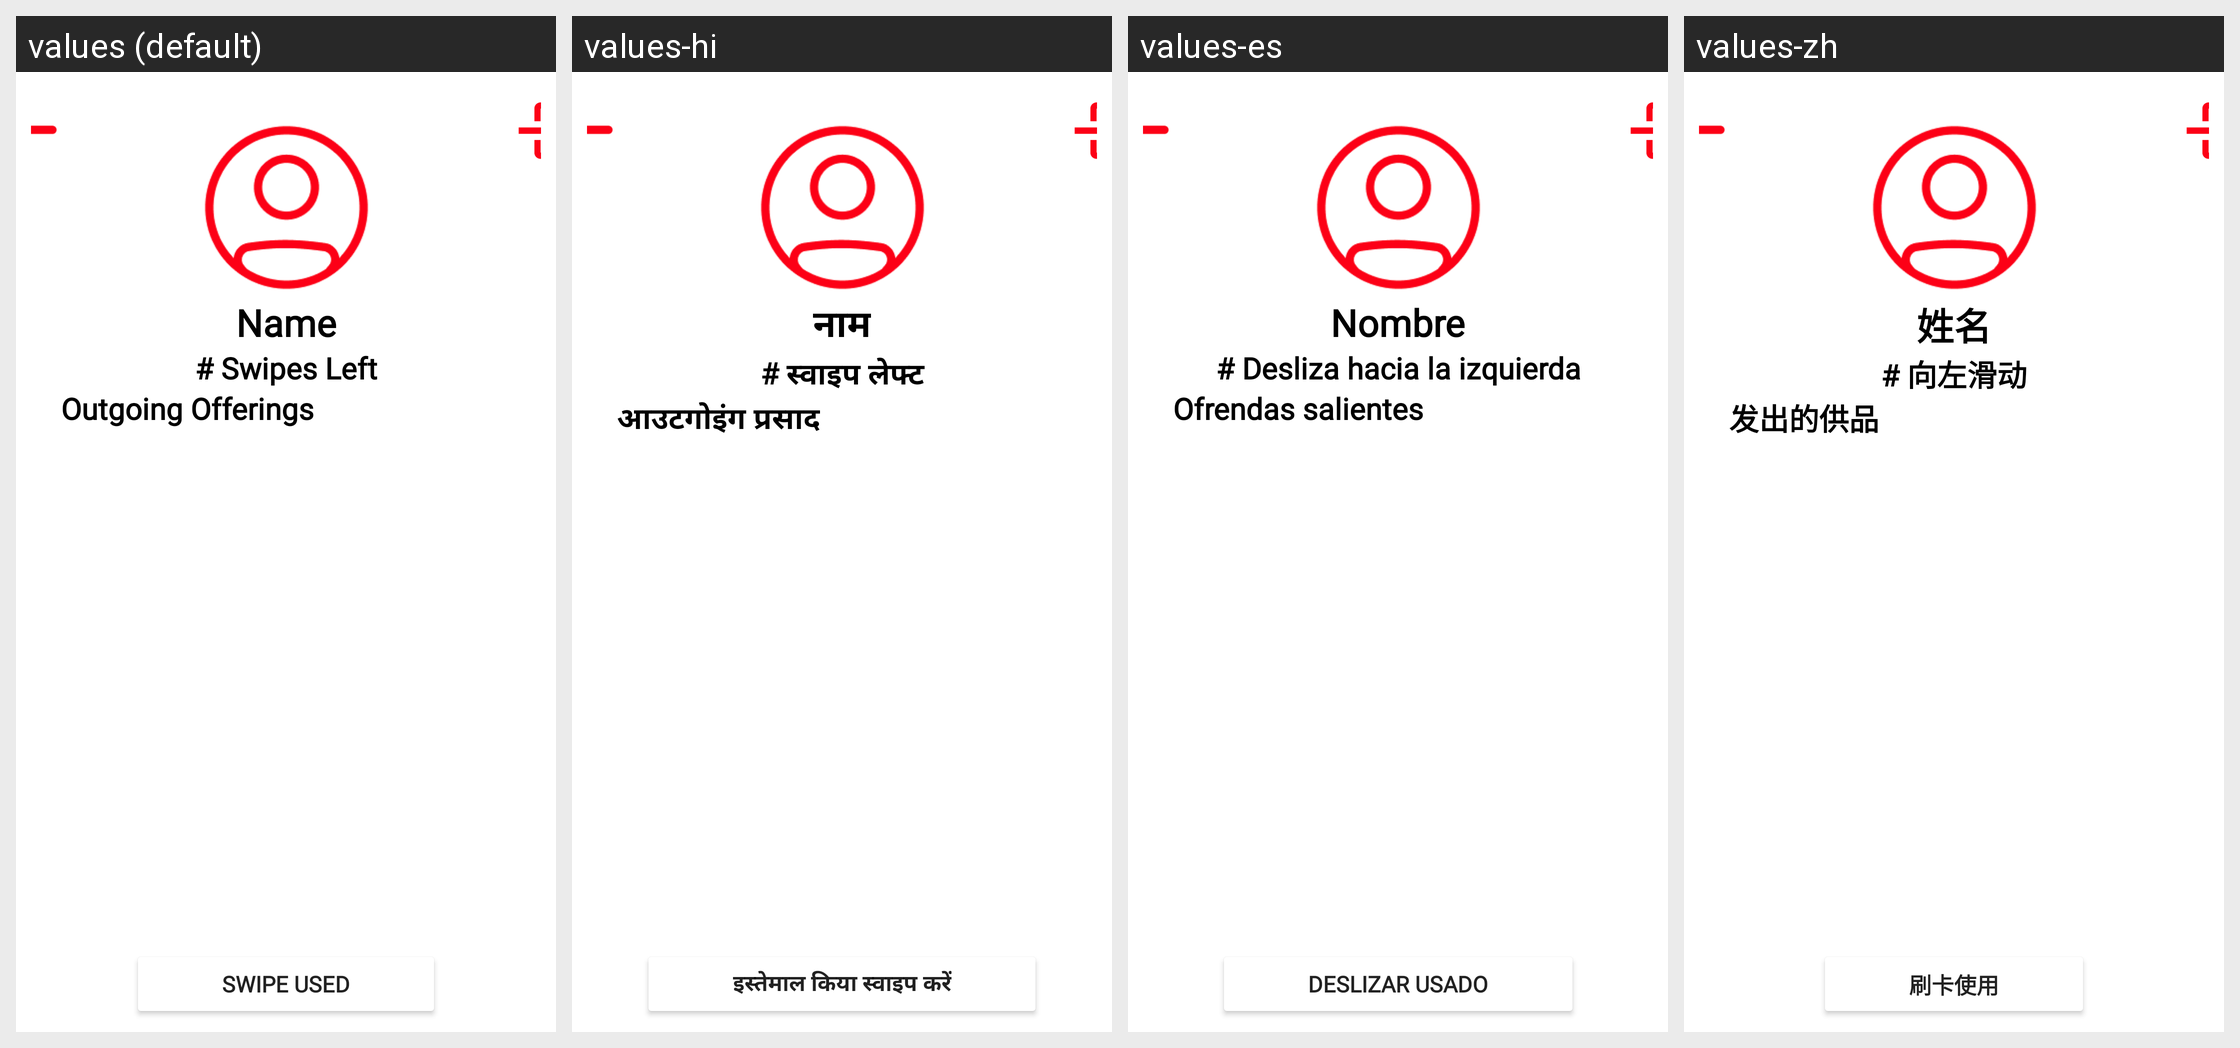

This grid shows one Android layout under several languages. Give, for every string resource on the screen, its name, the default text and each shown locale's text.
Android screen res/layout/fragment_profile_seller_page.xml rendered under 4 locales, left to right: values (default), values-hi, values-es, values-zh. Device: Nexus 5 (rendered at 1080×1920; each locale shown at half size, 540×960, under a caption strip naming it); theme Theme.DakaDining.
Strings drawn on this screen, with the default value and each locale's value (text and hints the layout hard-codes, and strings that could not be matched under every locale, appear in the picture but are not listed):

name
  values: Name
  values-hi: नाम
  values-es: Nombre
  values-zh: 姓名

swipes_left
  values: # Swipes Left
  values-hi: # स्वाइप लेफ्ट
  values-es: # Desliza hacia la izquierda
  values-zh: # 向左滑动

txtOutgoingOfferings
  values: Outgoing Offerings
  values-hi: आउटगोइंग प्रसाद
  values-es: Ofrendas salientes
  values-zh: 发出的供品

txtUseSwipe
  values: Swipe Used
  values-hi: इस्तेमाल किया स्वाइप करें
  values-es: Deslizar usado
  values-zh: 刷卡使用
